Run: headless pygame with SDL's dummy video driver; simulated clock (each Clock.tick advances the game by its frame time, no real sleeping); random seed 0; keys injected as events and as key.get_pressed() state; no mouse input; restart key R tapped at the start of phases 3 and 4.
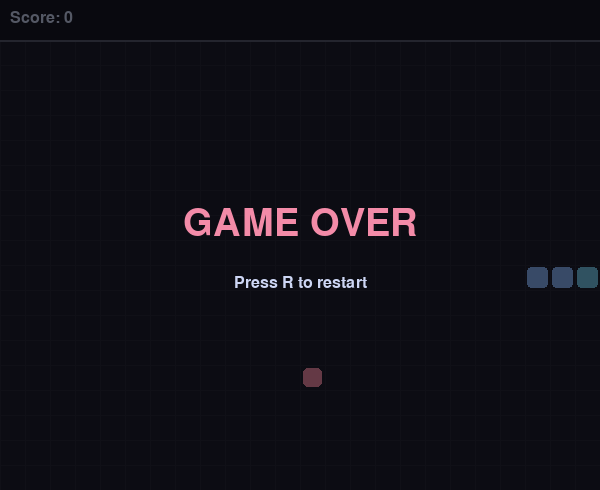
Frame 1 of 4 · flips 1–60 · no input
Frame 2 of 4 · flips 61–180 · tapped SPACE, RETURN · held RIGHT (→), D · screen unchanged from frame 1, image omitted
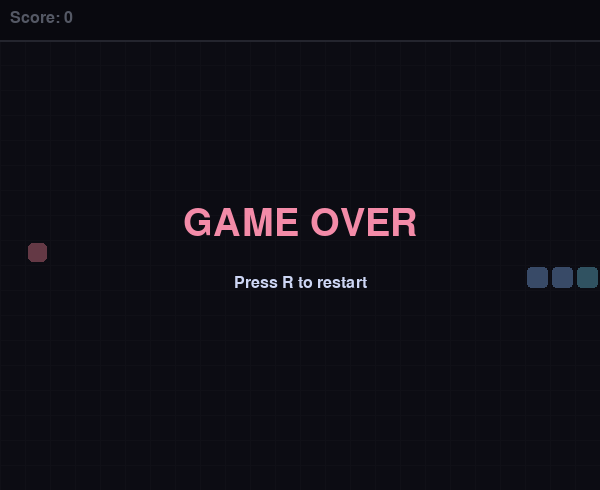
Frame 3 of 4 · flips 181–300 · tapped R · held DOWN (↓), S
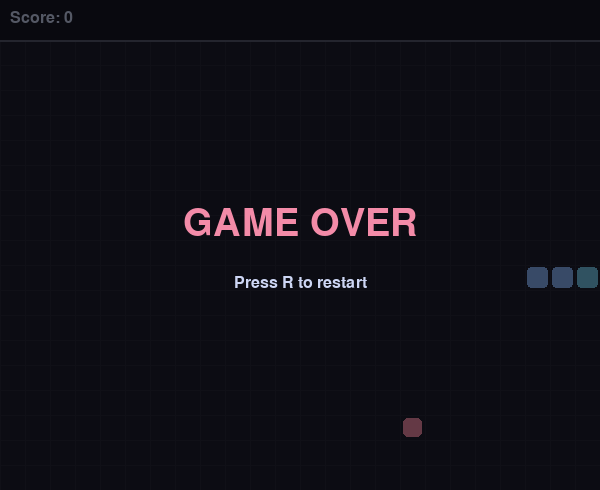
Frame 4 of 4 · flips 301–420 · tapped R · held LEFT (←), A, UP (↑), W

The pygame program that drew these frames:

import pygame
import random
import sys

CELL_SIZE = 25
GRID_W = 24
GRID_H = 18
WIDTH = CELL_SIZE * GRID_W
HEIGHT = CELL_SIZE * GRID_H + 40
FPS = 10

BG_COLOR = (30, 30, 46)
GRID_COLOR = (40, 40, 56)
SNAKE_COLOR = (137, 180, 250)
SNAKE_HEAD_COLOR = (116, 199, 236)
FOOD_COLOR = (243, 139, 168)
SCORE_BAR_COLOR = (24, 24, 37)
TEXT_COLOR = (205, 214, 244)
WALL_COLOR = (88, 91, 112)

UP = (0, -1)
DOWN = (0, 1)
LEFT = (-1, 0)
RIGHT = (1, 0)
DIRS = {pygame.K_UP: UP, pygame.K_DOWN: DOWN, pygame.K_LEFT: LEFT, pygame.K_RIGHT: RIGHT}
OPPOSITE = {UP: DOWN, DOWN: UP, LEFT: RIGHT, RIGHT: LEFT}


class SnakeGame:
    def __init__(self):
        pygame.init()
        self.screen = pygame.display.set_mode((WIDTH, HEIGHT))
        pygame.display.set_caption("Snake Game")
        self.clock = pygame.time.Clock()
        self.font = pygame.font.Font(None, 24)
        self.big_font = pygame.font.Font(None, 56)
        self.reset()

    def reset(self):
        mid = GRID_W // 2, GRID_H // 2
        self.snake = [mid, (mid[0] - 1, mid[1]), (mid[0] - 2, mid[1])]
        self.direction = RIGHT
        self.food = self._place_food()
        self.score = 0
        self.game_over = False
        self.paused = False

    def _place_food(self):
        while True:
            pos = (random.randint(0, GRID_W - 1), random.randint(0, GRID_H - 1))
            if pos not in self.snake:
                return pos

    def handle_input(self):
        for event in pygame.event.get():
            if event.type == pygame.QUIT:
                pygame.quit()
                sys.exit()
            if event.type == pygame.KEYDOWN:
                if event.key == pygame.K_ESCAPE:
                    pygame.quit()
                    sys.exit()
                if event.key == pygame.K_r:
                    self.reset()
                    continue
                if self.game_over:
                    continue
                if event.key == pygame.K_SPACE:
                    self.paused = not self.paused
                    return
                if event.key in DIRS:
                    new_dir = DIRS[event.key]
                    if new_dir != OPPOSITE.get(self.direction):
                        self.direction = new_dir

    def update(self):
        if self.game_over or self.paused:
            return
        head = self.snake[0]
        new_head = (head[0] + self.direction[0], head[1] + self.direction[1])

        if new_head[0] < 0 or new_head[0] >= GRID_W or new_head[1] < 0 or new_head[1] >= GRID_H:
            self.game_over = True
            return
        if new_head in self.snake:
            self.game_over = True
            return

        self.snake.insert(0, new_head)
        if new_head == self.food:
            self.score += 10
            self.food = self._place_food()
        else:
            self.snake.pop()

    def draw(self):
        self.screen.fill(BG_COLOR)

        # grid lines
        play_area_top = 40
        for x in range(GRID_W + 1):
            pygame.draw.line(self.screen, GRID_COLOR, (x * CELL_SIZE, play_area_top), (x * CELL_SIZE, HEIGHT))
        for y in range(GRID_H + 1):
            pygame.draw.line(self.screen, GRID_COLOR, (0, play_area_top + y * CELL_SIZE), (WIDTH, play_area_top + y * CELL_SIZE))

        # score bar
        pygame.draw.rect(self.screen, SCORE_BAR_COLOR, (0, 0, WIDTH, 40))
        pygame.draw.line(self.screen, WALL_COLOR, (0, 40), (WIDTH, 40), 2)
        score_text = self.font.render(f"Score: {self.score}", True, TEXT_COLOR)
        self.screen.blit(score_text, (10, 10))

        # food
        fx, fy = self.food
        food_rect = pygame.Rect(fx * CELL_SIZE + 3, fy * CELL_SIZE + play_area_top + 3, CELL_SIZE - 6, CELL_SIZE - 6)
        pygame.draw.rect(self.screen, FOOD_COLOR, food_rect, border_radius=5)

        # snake
        for i, (sx, sy) in enumerate(self.snake):
            color = SNAKE_HEAD_COLOR if i == 0 else SNAKE_COLOR
            rect = pygame.Rect(sx * CELL_SIZE + 2, sy * CELL_SIZE + play_area_top + 2, CELL_SIZE - 4, CELL_SIZE - 4)
            pygame.draw.rect(self.screen, color, rect, border_radius=4)

        # overlays
        if self.game_over:
            overlay = pygame.Surface((WIDTH, HEIGHT), pygame.SRCALPHA)
            overlay.fill((0, 0, 0, 150))
            self.screen.blit(overlay, (0, 0))
            go_text = self.big_font.render("GAME OVER", True, FOOD_COLOR)
            self.screen.blit(go_text, (WIDTH // 2 - go_text.get_width() // 2, HEIGHT // 2 - 40))
            hint = self.font.render("Press R to restart", True, TEXT_COLOR)
            self.screen.blit(hint, (WIDTH // 2 - hint.get_width() // 2, HEIGHT // 2 + 30))
        elif self.paused:
            pause_text = self.big_font.render("PAUSED", True, SNAKE_HEAD_COLOR)
            self.screen.blit(pause_text, (WIDTH // 2 - pause_text.get_width() // 2, HEIGHT // 2 - 40))
            hint = self.font.render("Press SPACE to resume", True, TEXT_COLOR)
            self.screen.blit(hint, (WIDTH // 2 - hint.get_width() // 2, HEIGHT // 2 + 30))

        pygame.display.flip()

    def run(self):
        while True:
            self.handle_input()
            self.update()
            self.draw()
            self.clock.tick(FPS)


if __name__ == "__main__":
    SnakeGame().run()
